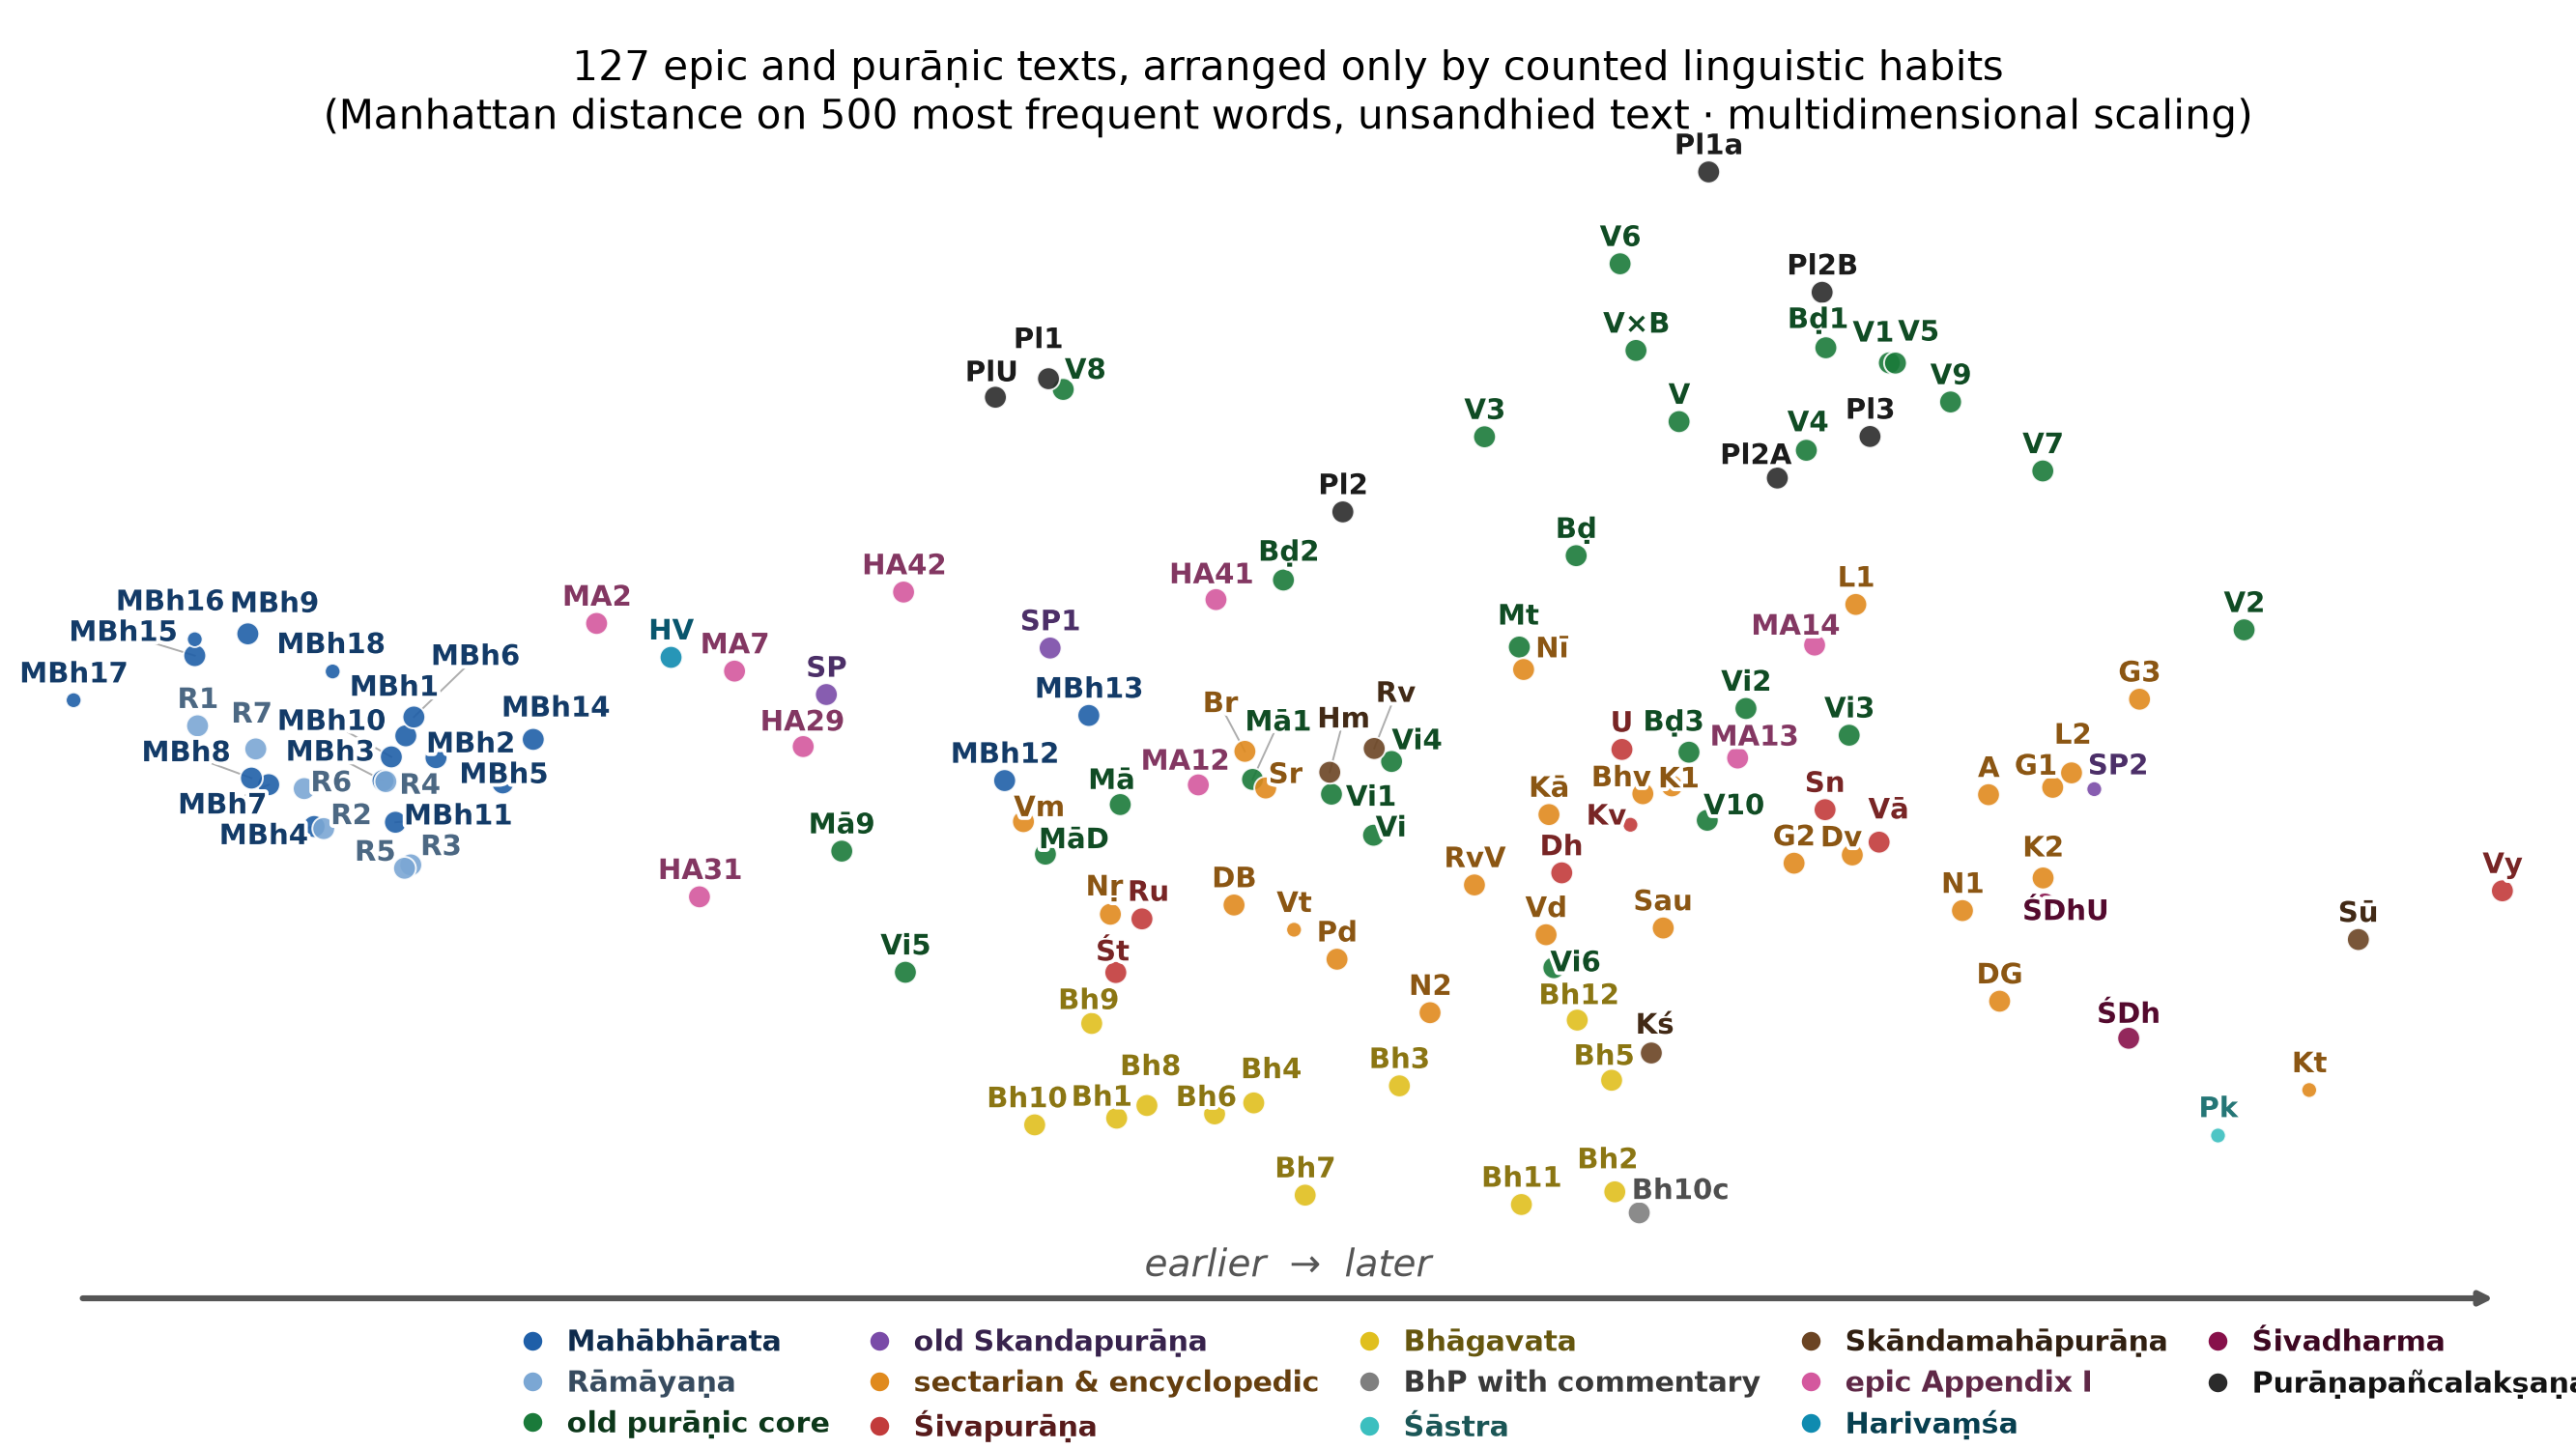

The data file committed next to this chart (first rows):
text	x	y
agnipurana_u	0.09888	-0.008290
bhagavatapurana_skandha-01_u	-0.0261	-0.1317
bhagavatapurana_skandha-02_u	0.04531	-0.1597
bhagavatapurana_skandha-03_u	0.01443	-0.1193
bhagavatapurana_skandha-04_u	-0.006449	-0.1258
bhagavatapurana_skandha-05_u	0.04485	-0.1172
bhagavatapurana_skandha-06_u	-0.01206	-0.13
bhagavatapurana_skandha-07_u	0.000923	-0.161
bhagavatapurana_skandha-08_u	-0.02176	-0.1268
bhagavatapurana_skandha-09_u	-0.02967	-0.09554
bhagavatapurana_skandha-10_adhyaya-29-33…	0.04872	-0.1674
bhagavatapurana_skandha-10_u	-0.03785	-0.1342
bhagavatapurana_skandha-11_u	0.03192	-0.1646
bhagavatapurana_skandha-12_u	0.03992	-0.09426
bhavisyapurana	0.04932	-0.007925
brahmandapurana	0.03977	0.08287
brahmandapurana_khanda-1_u	0.07556	0.1622
brahmandapurana_khanda-2_u	-0.002190	0.07358
brahmandapurana_khanda-3_u	0.05594	0.007915
brahmapurana_pu	-0.007718	0.008239
devibhagavatapurana	-0.009273	-0.05036
devibhagavatapurana_devigita_adhyaya-31-…	0.1005	-0.08705
devipurana	0.07935	-0.03128
garudapurana_khanda-1_u	0.1081	-0.005480
garudapurana_khanda-2_u	0.071	-0.03442
garudapurana_khanda-3_u	0.1205	0.02813
harivamsa	-0.09001	0.04413
harivamsa_appendix-29-30_mathura	-0.07103	0.01006
harivamsa_appendix-31	-0.0859	-0.04724
harivamsa_appendix-41	-0.01186	0.06612
harivamsa_appendix-42_pradurbhava	-0.05664	0.06899
kalikapurana	0.03587	-0.01587
karatoyamahatmya_pu	0.1448	-0.1209
kirfel_ppl_textgruppe_IIA_col1	0.0686	0.1125
kirfel_ppl_textgruppe_IIB_col1	0.07502	0.1833
kirfel_ppl_textgruppe_III_col1	0.08189	0.1283
kirfel_ppl_textgruppe_II_col1	0.006324	0.09956
kirfel_ppl_textgruppe_I_col1	-0.03587	0.1504
kirfel_ppl_textgruppe_Ia_col1	0.05876	0.2292
kirfel_ppl_ungrouped_col1	-0.04348	0.1433
kurmapurana_khanda-1_u	0.05348	-0.004927
kurmapurana_khanda-2_u	0.1067	-0.04005
lingapurana_khanda-1_u	0.07985	0.06426
lingapurana_khanda-2_u	0.1108	0.000030
mahabharata_01-adiparvan	-0.128	0.01416
mahabharata_02-appendix-21_sisupala	-0.1006	0.05702
mahabharata_02-sabhaparvan	-0.1237	0.005850
mahabharata_03-aranyakaparvan	-0.1313	-0.002923
mahabharata_04-virataparvan	-0.1411	-0.02042
mahabharata_05-udyogaparvan	-0.1141	-0.003793
mahabharata_06-bhismaparvan	-0.1268	0.02132
mahabharata_07-appendix-08_sodasarajika	-0.08087	0.03884
mahabharata_07-dronaparvan	-0.1476	-0.004462
mahabharata_08-karnaparvan	-0.1501	-0.001956
mahabharata_09-salyaparvan	-0.1506	0.05305
mahabharata_10-sauptikaparvan	-0.1301	0.006130
mahabharata_11-striparvan	-0.1295	-0.0188
mahabharata_12-appendix-29_moksadharma	-0.01439	-0.004555
mahabharata_12-santiparvan	-0.04215	-0.002909
mahabharata_13-anusasanaparvan	-0.03009	0.02193
... 67 more rows
